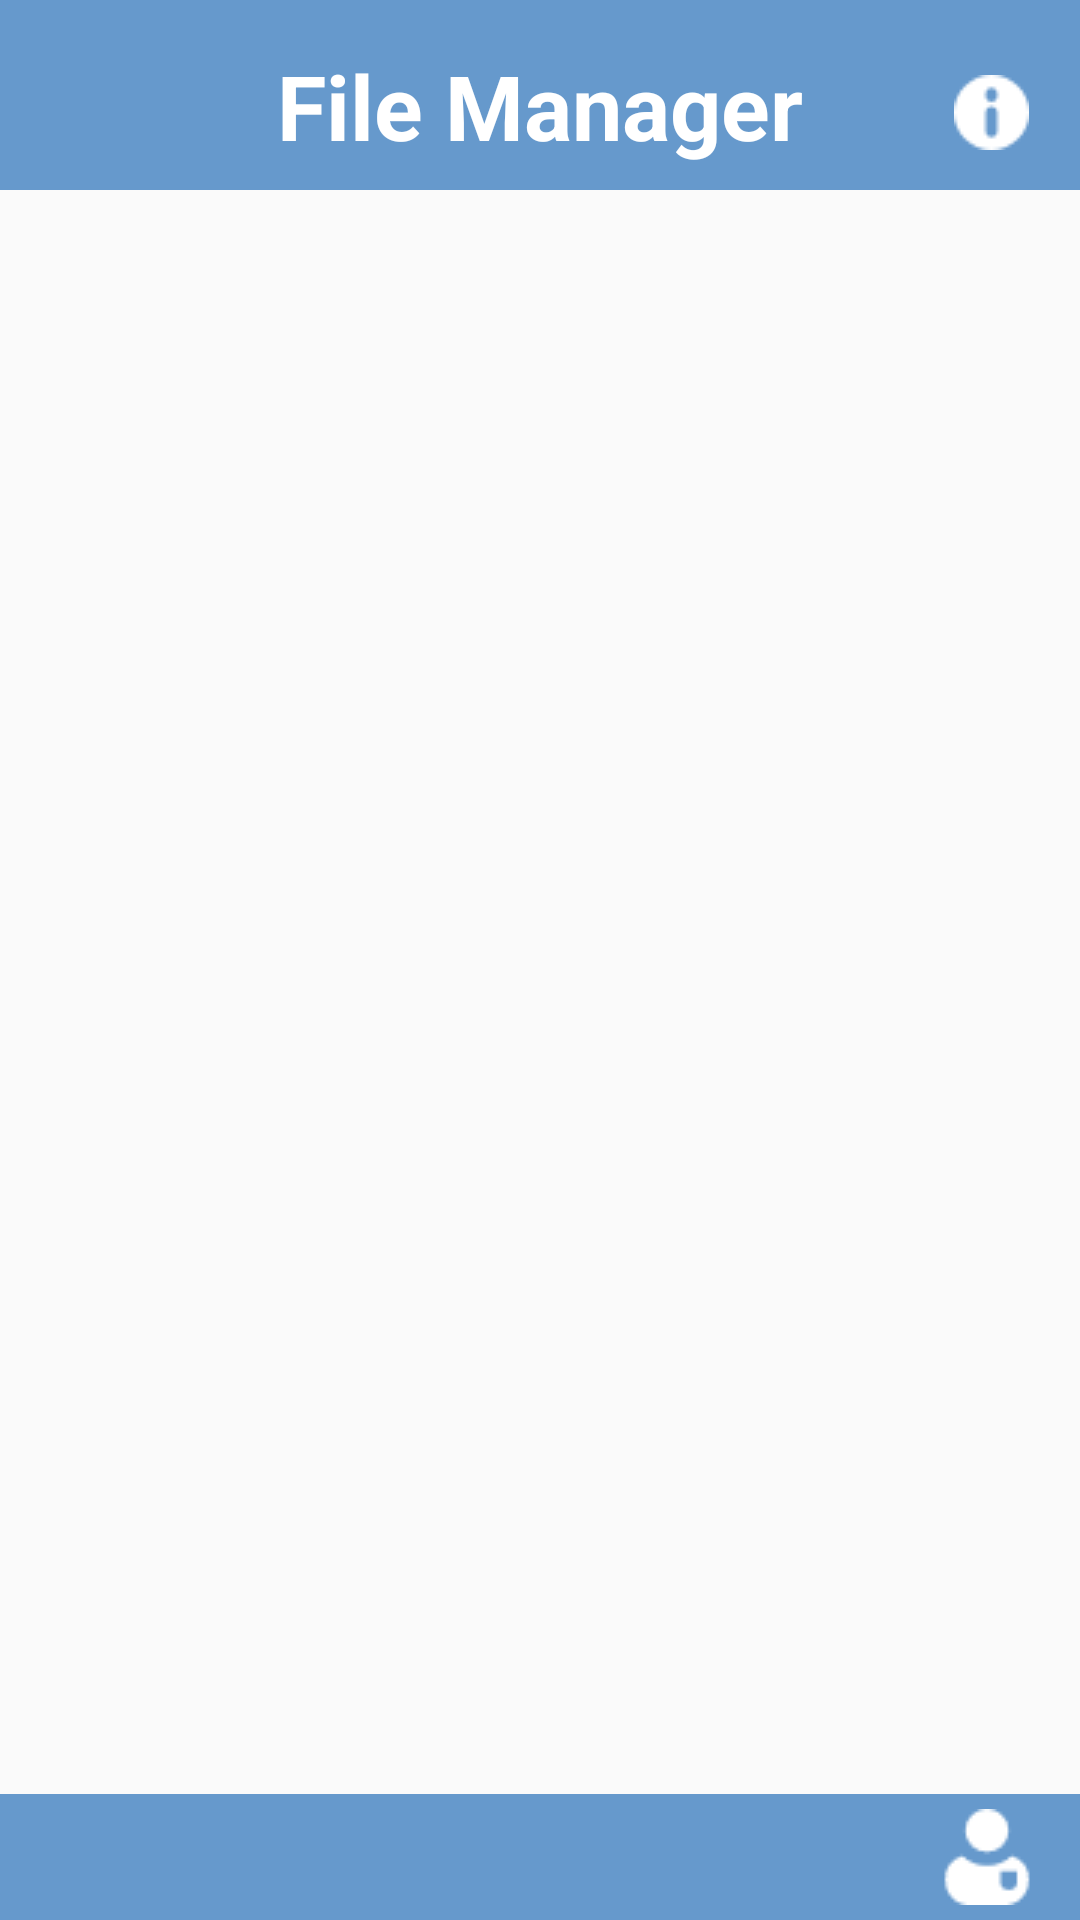

Android layout source for this screen:
<!-- AndroidManifest.xml: application theme AppTheme.NoActionBar -->
<!-- res/layout/activity_main.xml -->
<?xml version="1.0" encoding="utf-8"?>
<RelativeLayout xmlns:android="http://schemas.android.com/apk/res/android"
    xmlns:app="http://schemas.android.com/apk/res-auto"
    xmlns:tools="http://schemas.android.com/tools"
    android:layout_width="match_parent"
    android:layout_height="match_parent"
    android:gravity="center_horizontal"
    android:orientation="vertical"
    tools:context=".MainActivity">
    
    <RelativeLayout
        android:id="@+id/title_bar"
        android:layout_width="match_parent"
        android:layout_height="wrap_content"
        android:layout_alignParentTop="true"
        android:background="@color/light_blue"
        android:gravity="center_vertical">

        <TextView
            android:layout_width="wrap_content"
            android:layout_height="wrap_content"
            android:layout_centerHorizontal="true"
            android:paddingTop="15dp"
            android:paddingBottom="8dp"
            android:text="File Manager"
            android:textColor="@color/white"
            android:textSize="30dp"
            android:textStyle="bold" />

        <ImageButton
            android:id="@+id/info_button"
            android:layout_width="wrap_content"
            android:layout_height="wrap_content"
            android:layout_alignParentRight="true"
            android:background="@color/transparent"
            android:paddingTop="25dp"
            android:paddingRight="17dp"
            android:src="@drawable/info"

            />
    </RelativeLayout>
    
    <RelativeLayout
        android:id="@+id/massage_bar"
        android:layout_width="match_parent"
        android:layout_height="wrap_content"
        android:layout_alignParentBottom="true"
        android:background="@color/light_blue"
        android:gravity="center_vertical"
        android:paddingLeft="10dp"
        android:paddingTop="5dp"
        android:paddingRight="15dp"
        android:paddingBottom="5dp">
        
        <LinearLayout
            android:layout_width="wrap_content"
            android:layout_height="wrap_content"
            android:layout_alignParentLeft="true"
            android:gravity="center_vertical"
            android:orientation="vertical">

            <TextView
                android:id="@+id/space_message"
                android:layout_width="match_parent"
                android:layout_height="wrap_content"
                android:textColor="@color/white"
                android:textSize="15dp" />


        </LinearLayout>

        <ImageButton
            android:id="@+id/suggestion_button"
            android:layout_width="wrap_content"
            android:layout_height="wrap_content"
            android:layout_alignParentRight="true"
            android:layout_centerInParent="true"
            android:background="@color/transparent"
            android:src="@drawable/suggestion" />

    </RelativeLayout>

    <ListView
        android:id="@+id/category_list"
        android:layout_width="match_parent"
        android:layout_height="match_parent"
        android:layout_above="@id/massage_bar"
        android:layout_below="@id/title_bar">

    </ListView>

</RelativeLayout>
<!-- resources referenced by this layout -->
<resources>
  <color name="light_blue">#6699CC</color>
  <color name="transparent">#00000000</color>
  <color name="white">#FFFFFF</color>
  <!-- drawable info: png bitmap (drawable, 589 bytes) -->
  <!-- drawable suggestion: png bitmap (drawable, 610 bytes) -->
  <style name="AppTheme.NoActionBar">
          <item name="windowActionBar">false</item>
          <item name="windowNoTitle">true</item>
      </style>
</resources>
